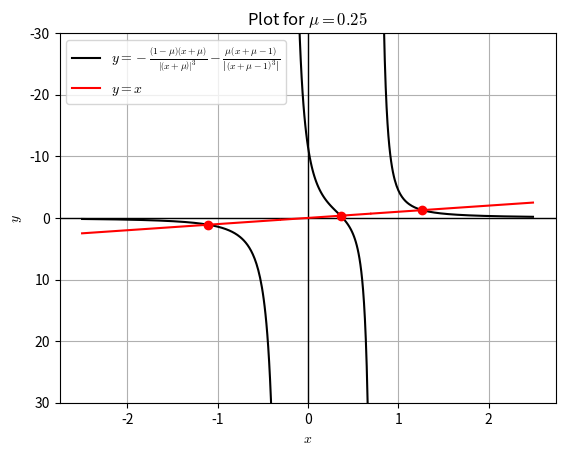

Write Python code to recreate this figure.
import numpy as np
import matplotlib.pyplot as plt
plt.rc('mathtext', fontset="cm")

eqtn = r"$y=-\frac{\left(1-\mu\right)\left(x+\mu\right)}{\left|\left(x+\mu\right)\right|^{3}}-\frac{\mu\left(x+\mu-1\right)}{\left|\left(x+\mu-1\right)^{3}\right|}$"

svg = True
plt.grid()

mu = 0.25

plt.axhline(linewidth=1, color='k')
plt.axvline(linewidth=1, color='k')

def function(x, mu):
    y = (((1 - mu)*(x + mu))/(abs(x + mu))**3) + ((mu*(x + mu - 1))/(abs(x + mu - 1)**3))
    return y

P1 = np.arange(-2.5, -0.3, 0.01)
plt.plot(P1, -function(P1, mu), 'k', label=eqtn)

P2 = np.arange(-0.2, 0.7, 0.01)
plt.plot(P2, -function(P2, mu), 'k')

P3 = np.arange(0.8, 2.5, 0.01)
plt.plot(P3, -function(P3, mu), 'k')

x = np.arange(-2.5, 2.5, 0.01)
y = np.arange(-2.5, 2.5, 0.01)

plt.plot(P1, -P1, 'r', label=r"$y = x$")
plt.plot(np.concatenate((np.arange(-0.3, -0.2, 0.01), P2)), -np.concatenate((np.arange(-0.3, -0.2, 0.01), P2)), 'r')
plt.plot(np.concatenate((np.arange(0.7, 0.8, 0.01), P3)), -np.concatenate((np.arange(0.7, 0.8, 0.01), P3)), 'r')

plt.ylim(30, -30)

crosses1 = np.argwhere(np.diff(np.sign(P1 - function(P1, mu)))).flatten()
plt.plot(P1[crosses1], -P1[crosses1], 'ro')

crosses2 = np.argwhere(np.diff(np.sign(P2 - function(P2, mu)))).flatten()
plt.plot(P2[crosses2], -P2[crosses2], 'ro')

crosses3 = np.argwhere(np.diff(np.sign(P3 - function(P3, mu)))).flatten()
plt.plot(P3[crosses3], -P3[crosses3], 'ro')
print("Crosses at: ("+str(P1[crosses1])+","+str(P1[crosses1])+"), ("+str(P2[crosses2])+","+str(P2[crosses2])+"), ("+str(P3[crosses3])+","+str(P3[crosses3])+")")

plt.title(r"Plot for $\mu=%.2f$" % (mu,))
plt.xlabel("$x$")
plt.ylabel("$y$")
plt.legend()
if svg:
    plt.savefig("Plot.svg")
else:
    plt.savefig("Plot.png")
plt.show()